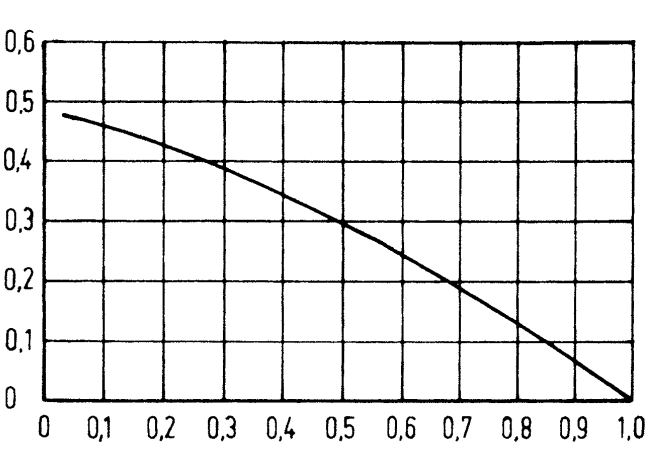

The data file committed next to this chart (first rows):
0.051176055619959554, 0.4711223633358381
0.07756, 0.4655
0.1045, 0.4565
0.1323, 0.4498
0.1596, 0.4412
0.187, 0.4324
0.2133, 0.4224
0.2416, 0.4102
0.269, 0.4015
0.2971, 0.394
0.3237, 0.3856
0.351, 0.3691
0.3783, 0.3573
0.406, 0.346
0.433, 0.332
0.4603, 0.3194
0.4876, 0.3044
0.5145, 0.2951
0.5423, 0.2826
0.5696, 0.2672
0.5969, 0.2519
0.623, 0.2377
0.6515, 0.2215
0.6788, 0.2044
0.7067, 0.1927
0.7334, 0.1774
0.7607, 0.1582
0.788, 0.1421
0.8144, 0.1258
0.8426, 0.1051
0.8699, 0.09389
0.897, 0.07778
0.92, 0.05696
0.9467, 0.04036
0.9739, 0.018
0.9978, 0.007002
